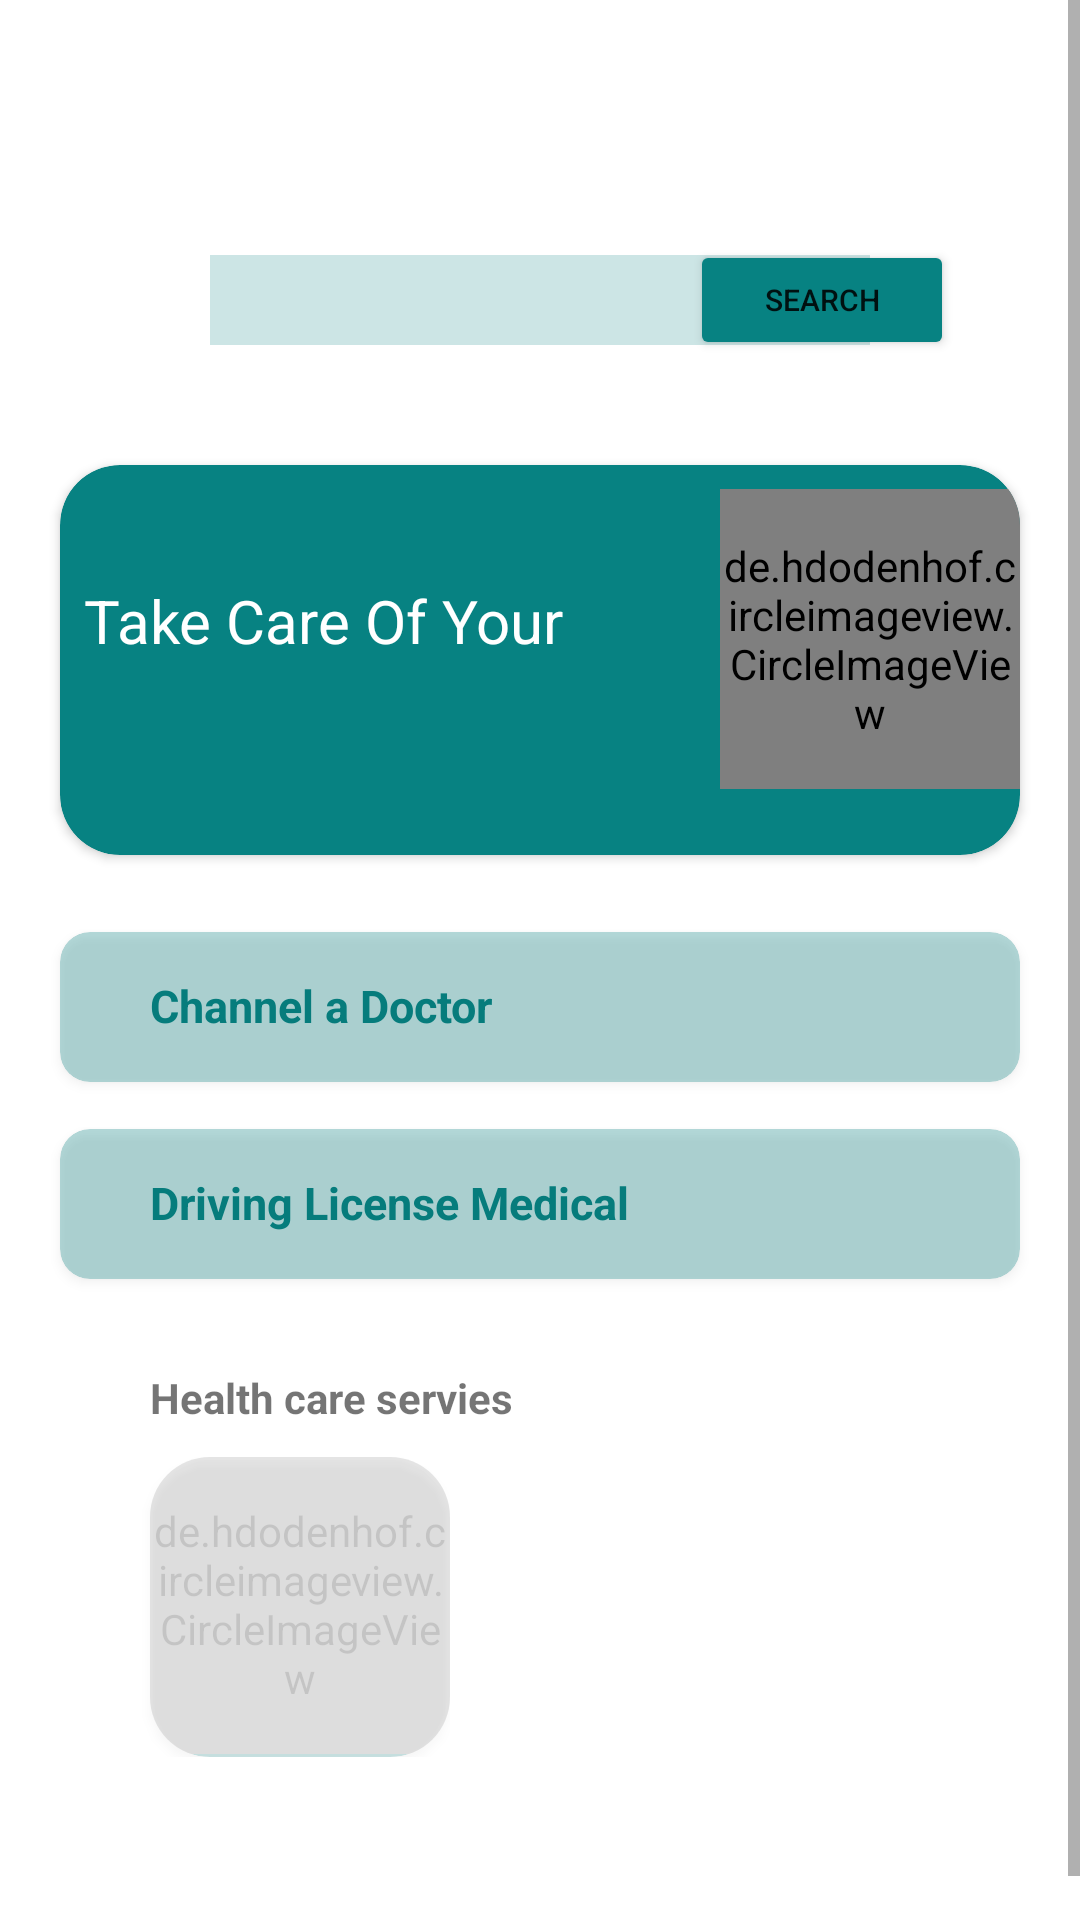

This screen was rendered from an Android layout file. Write that file and the resources it references.
<!-- AndroidManifest.xml: application theme Theme.Metaechannelling -->
<!-- res/layout/activity_main.xml -->
<?xml version="1.0" encoding="utf-8"?>
<LinearLayout xmlns:android="http://schemas.android.com/apk/res/android"
    xmlns:app="http://schemas.android.com/apk/res-auto"
    xmlns:tools="http://schemas.android.com/tools"
    android:layout_width="match_parent"
    android:layout_height="match_parent"
    android:background="#FFFFFF"
    android:orientation="vertical"
    tools:context=".MainActivity">

    <ScrollView
        android:layout_width="match_parent"
        android:layout_height="match_parent"
        android:fillViewport="true">
        <LinearLayout
            android:layout_width="match_parent"
            android:layout_height="match_parent"
            android:orientation="vertical">


    <Button
        android:layout_width="wrap_content"
        android:layout_height="40dp"
        android:layout_marginLeft="230dp"
        android:text="Search"
        android:textSize="10sp"
        android:layout_marginTop="80dp"
        android:layout_marginBottom="-75dp"
        android:backgroundTint="@color/mainC" />


    <EditText
        android:layout_width="220dp"
        android:layout_height="30dp"
        android:layout_gravity="center"
        android:layout_marginTop="39.5dp"
        android:alpha="0.2"
        android:background="@color/mainC" />


    <LinearLayout
        android:layout_width="match_parent"
        android:layout_height="wrap_content"
        android:gravity="center"
        android:layout_marginTop="30dp"
        android:orientation="horizontal">

        <androidx.cardview.widget.CardView
            android:layout_width="320dp"
            android:layout_height="130dp"
            android:layout_marginTop="10dp"
            android:layout_marginBottom="10dp"
            android:layout_marginStart="10dp"
            android:layout_marginEnd="10dp"
            app:cardBackgroundColor="@color/mainC"
            app:cardCornerRadius="20dp"
            android:elevation="10dp"
            >

            <LinearLayout
                android:layout_width="match_parent"
                android:layout_height="wrap_content"
                android:orientation="vertical">

                <de.hdodenhof.circleimageview.CircleImageView
                    android:layout_width="100dp"
                    android:layout_marginTop="8dp"
                    android:layout_marginLeft="220dp"
                    android:layout_height="100dp"
                    android:src="@drawable/img"/>

                <TextView
                    android:layout_width="wrap_content"
                    android:layout_height="wrap_content"
                    android:text="Take Care Of Your"
                    android:layout_marginLeft="8dp"
                    android:textColor="@color/white"
                    android:textSize="20sp"
                    android:layout_marginTop="-70dp"/>

            </LinearLayout>

        </androidx.cardview.widget.CardView>

    </LinearLayout>

    <TextView
        android:layout_width="wrap_content"
        android:layout_height="wrap_content"
        android:text="Channel a Doctor"
        android:layout_marginLeft="50dp"
        android:textStyle="bold"
        android:alpha="2"
        android:layout_marginBottom="-75dp"
        android:textColor="@color/mainC"
        android:textSize="15sp"
        android:layout_marginTop="30dp"/>


    <LinearLayout
        android:layout_width="match_parent"
        android:layout_height="wrap_content"
        android:gravity="center"
        android:layout_gravity="center"
        android:layout_marginTop="30dp"
        android:orientation="horizontal">


        <androidx.cardview.widget.CardView
            android:layout_width="320dp"
            android:layout_height="50dp"
            android:layout_marginTop="10dp"
            android:layout_gravity="center"
            android:layout_marginBottom="10dp"
            android:alpha="0.3"
            android:layout_marginStart="15dp"
            android:layout_marginEnd="15dp"
            app:cardBackgroundColor="@color/mainC"
            app:cardCornerRadius="10dp"
            android:elevation="10dp"
            >





        </androidx.cardview.widget.CardView>

    </LinearLayout>


    <TextView
        android:layout_width="wrap_content"
        android:layout_height="wrap_content"
        android:text="Driving License Medical"
        android:layout_marginLeft="50dp"
        android:textStyle="bold"
        android:alpha="2"
        android:layout_marginBottom="-75dp"
        android:textColor="@color/mainC"
        android:textSize="15sp"
        android:layout_marginTop="20dp"/>


    <LinearLayout
        android:layout_width="match_parent"
        android:layout_height="wrap_content"
        android:gravity="center"
        android:layout_marginTop="30dp"
        android:orientation="horizontal">


        <androidx.cardview.widget.CardView
            android:layout_width="320dp"
            android:layout_height="50dp"
            android:layout_marginTop="10dp"
            android:layout_marginBottom="10dp"
            android:alpha="0.3"
            android:layout_marginStart="15dp"
            android:layout_marginEnd="15dp"
            app:cardBackgroundColor="@color/mainC"
            app:cardCornerRadius="10dp"
            android:elevation="10dp"
            >





        </androidx.cardview.widget.CardView>

    </LinearLayout>
    <TextView
        android:layout_width="match_parent"
        android:layout_height="wrap_content"
        android:textStyle="bold"
        android:layout_marginTop="20dp"
        android:layout_marginLeft="50dp"
        android:layout_marginBottom="-50dp"
        android:text="Health care servies"/>


    <HorizontalScrollView
        android:layout_width="match_parent"
        android:layout_height="wrap_content"
        android:layout_marginTop="50dp">

        <LinearLayout
            android:layout_width="match_parent"
            android:layout_height="wrap_content"
            android:orientation="horizontal">
            <androidx.cardview.widget.CardView
                android:layout_width="100dp"
                android:layout_height="100dp"
                app:cardBackgroundColor="@color/mainC"
                android:alpha="0.2"
                android:layout_marginTop="10dp"
                android:layout_marginStart="50dp"
                app:cardCornerRadius="20dp"
                android:elevation="10dp"
                >

                <LinearLayout
                    android:layout_width="match_parent"
                    android:layout_height="wrap_content"
                    android:gravity="center"
                    android:orientation="vertical">

                    <de.hdodenhof.circleimageview.CircleImageView
                        android:layout_width="100dp"
                        android:layout_marginTop="8dp"
                        android:layout_height="100dp"
                        />

                    <TextView
                        android:layout_width="wrap_content"
                        android:layout_height="wrap_content"
                        android:text="Soul"
                        android:textSize="20sp"
                        android:layout_marginTop="10dp"/>



                </LinearLayout>

            </androidx.cardview.widget.CardView>

        </LinearLayout>

    </HorizontalScrollView>
        </LinearLayout>
    </ScrollView>
</LinearLayout>
<!-- resources referenced by this layout -->
<resources>
  <color name="mainC">#078282</color>
      078282
  <color name="white">#FFFFFFFF</color>
  <!-- drawable img: png bitmap (drawable-v24, 12438 bytes) -->
  <style name="Theme.Metaechannelling" parent="Theme.MaterialComponents.DayNight.DarkActionBar">
          
          <item name="colorPrimary">@color/purple_500</item>
          <item name="colorPrimaryVariant">@color/purple_700</item>
          <item name="colorOnPrimary">@color/white</item>
          
          <item name="colorSecondary">@color/teal_200</item>
          <item name="colorSecondaryVariant">@color/teal_700</item>
          <item name="colorOnSecondary">@color/black</item>
          
          <item name="android:statusBarColor" tools:targetApi="l">?attr/colorPrimaryVariant</item>
          
      </style>
  <color name="purple_500">#FF6200EE</color>
  <color name="purple_700">#FF3700B3</color>
  <color name="teal_200">#FF03DAC5</color>
  <color name="teal_700">#FF018786</color>
  <color name="black">#FF000000</color>
</resources>
